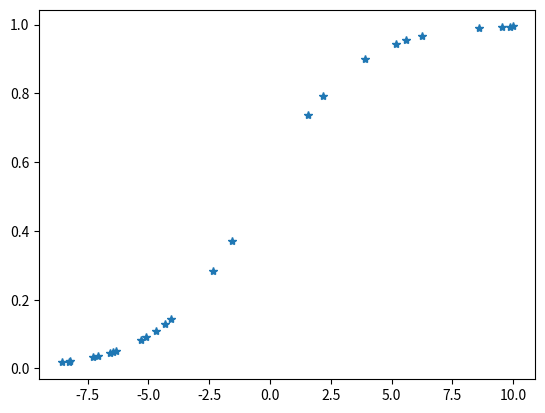

Here is the Python script that generated this plot:
import numpy as np
import matplotlib.pyplot as plt

def sigmoid(x, w, b):
    return 1/(1 + np.exp(-(w*x + b)))

def calculate_loss(X, Y, w_est, b_est):
    loss = 0
    for x, y in zip(X, Y):
        loss = loss + (y - sigmoid(x, w_est, b_est)) ** 2
    return loss
        
w_unknow = 0.5
b_unknow = 0.25

X = np.random.random(25) * 20 - 10
Y = sigmoid(X, w_unknow, b_unknow)

plt.plot(X, Y, "*")
plt.show()


W = np.linspace(-1, 1, 100)
B = np.linspace(-1, 1, 100)

WW, BB = np.meshgrid(W, B)
Loss = np.zeros(WW.shape)
#print(WW.shape)

for i in range(WW.shape[0]):
    for j in range(WW.shape[1]):
        Loss[i, j] = calculate_loss(X, Y, WW[i, j], BB[i, j]) 
        
ij = np.argmin(Loss)
i = int(np.floor(ij/Loss.shape[1]))
j = int(ij - i * Loss.shape[1])

print(i, j)

print(WW[i, j], BB[i, j])